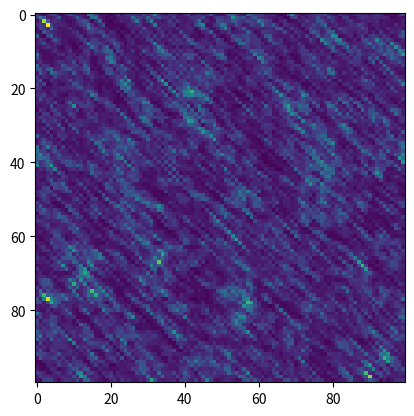

Recreate this plot in Python.
# coding: utf-8
import numpy as np
import matplotlib.pyplot as plt
import matplotlib.animation as animation

def findSum(arr):
     
    # inner map function applies inbuilt function  
    # sum on each row of matrix arr and returns 
    # list of sum of elements of each row
    return sum(map(sum,arr))  

def sense(p, world, sensor_right, Z):
    """
    uses sensor input to update location probalility
    args:
        p: 2D list representing the prior probablity
        world: the state of the world as 2D matrix
        sensor_right: probablity of sensor being right(replacement for pHit in original 1D sense)
        Z: sensor input
    """
    q = []
    totalProb = 0.0
    for row in range(len(p)):
        inner_list = []
        for col in range(len(p[row])):
            hit = (Z == world[row][col])
            val = p[row][col] * ((sensor_right * hit)+((1-sensor_right) * (1-hit)))
            totalProb+= val
            inner_list.append(val)
        q.append(inner_list)
    #normalize
    for row in range(len(q)):
        for col in range(len(q[row])):
            q[row][col] /= totalProb
    return q

def move(p, U, moveProb):
    """
    moves the values
    args:
    p: prior probablity of where we are 
    U: movement in terms of [0,0] = stay, [0,1] = right, [0,-1] = left, [1,0] = down, [-1,0] = up
    moveProb: probablity that move was successfuls
    """
    #initialize a list of 0.0's of shape p
    q = [[0.0 for row in range(len(p[0]))] for col in range(len(p))]
    pStay = 1- moveProb
    for row in range(len(q)):
        #process U[0]
        for col in range(len(q[row])):
            #process U[1]
            q[row][col] =  (moveProb * p[(row-U[0])%len(p)][(col-U[1])%len(p[row])])+(pStay * p[row][col])
    return q

def localize(colors,measurements,motions,sensor_right,p_move):
    # initializes p to a uniform distribution over a grid of the same dimensions as colors
    pinit = 1.0 / float(len(colors)) / float(len(colors[0]))
    p = [[pinit for row in range(len(colors[0]))] for col in range(len(colors))]
    #list to store images for animation
    imgs = []
    # >>> Insert your code here <<<
    for i in range(len(measurements)):
        p = move(p, motions[i],p_move)
        p = sense(p,colors, sensor_right, measurements[i])
        #print max estimated positions
        p = np.array(p)
        print(p.argmax())
        # print("estimated position: {}".format(np.unravel_index(p.argmax(),p.shape)))
        im = plt.imshow(p, animated=True)
        imgs.append([im])
    return p, imgs

def show(p):
    rows = ['[' + ','.join(map(lambda x: '{0:.5f}'.format(x),r)) + ']' for r in p]
    print ('[' + ',\n '.join(rows) + ']')

def main():
    #############################################################
    # For the following test case, your output should be 
    # [[0.01105, 0.02464, 0.06799, 0.04472, 0.02465],
    #  [0.00715, 0.01017, 0.08696, 0.07988, 0.00935],
    #  [0.00739, 0.00894, 0.11272, 0.35350, 0.04065],
    #  [0.00910, 0.00715, 0.01434, 0.04313, 0.03642]]
    # (within a tolerance of +/- 0.001 for each entry)

    # colors = [['R','G','G','R','R'],
    #       ['R','R','G','R','R'],
    #       ['R','R','G','G','R'],
    #       ['R','R','R','R','R']]
    # measurements = ['G','G','G','G','G']
    # motions = [[0,0],[0,1],[1,0],[1,0],[0,1]]
    # p, imgs = localize(colors,measurements,motions,sensor_right = 0.7, p_move = 0.8)

    # show(p) # displays your answer
    #print final position
    #make a larger world and more measurements for visualization
    colors = np.random.randint(0,2,(100,100)).tolist()
    for row in range(len(colors)):
        for col in range(len(colors[row])):
            if (colors[row][col]== 1):
                colors[row][col] = 'R'
            else:
                colors[row][col] = 'G'
    measurements = np.random.randint(low=0,high=2,size=100).tolist()
    measurements = list(map(lambda x: 'R' if x == 1 else 'G', measurements))
    motions = np.random.randint(low=0, high=2, size=(100,2)).tolist()
    p, imgs = localize(colors, measurements, motions, sensor_right=0.6,p_move=0.8)
    # show(p)
    # fig = plt.figure()
    #5 images with an interval of 100 milliseconds repeating every 500 milliseconds
    # ani = animation.ArtistAnimation(fig,imgs,interval=50, blit=True, repeat_delay=1000)
    # print(imgs[0])
    # print(type(imgs[0]))
    # plt.show()
if __name__ == '__main__':
    main()
    